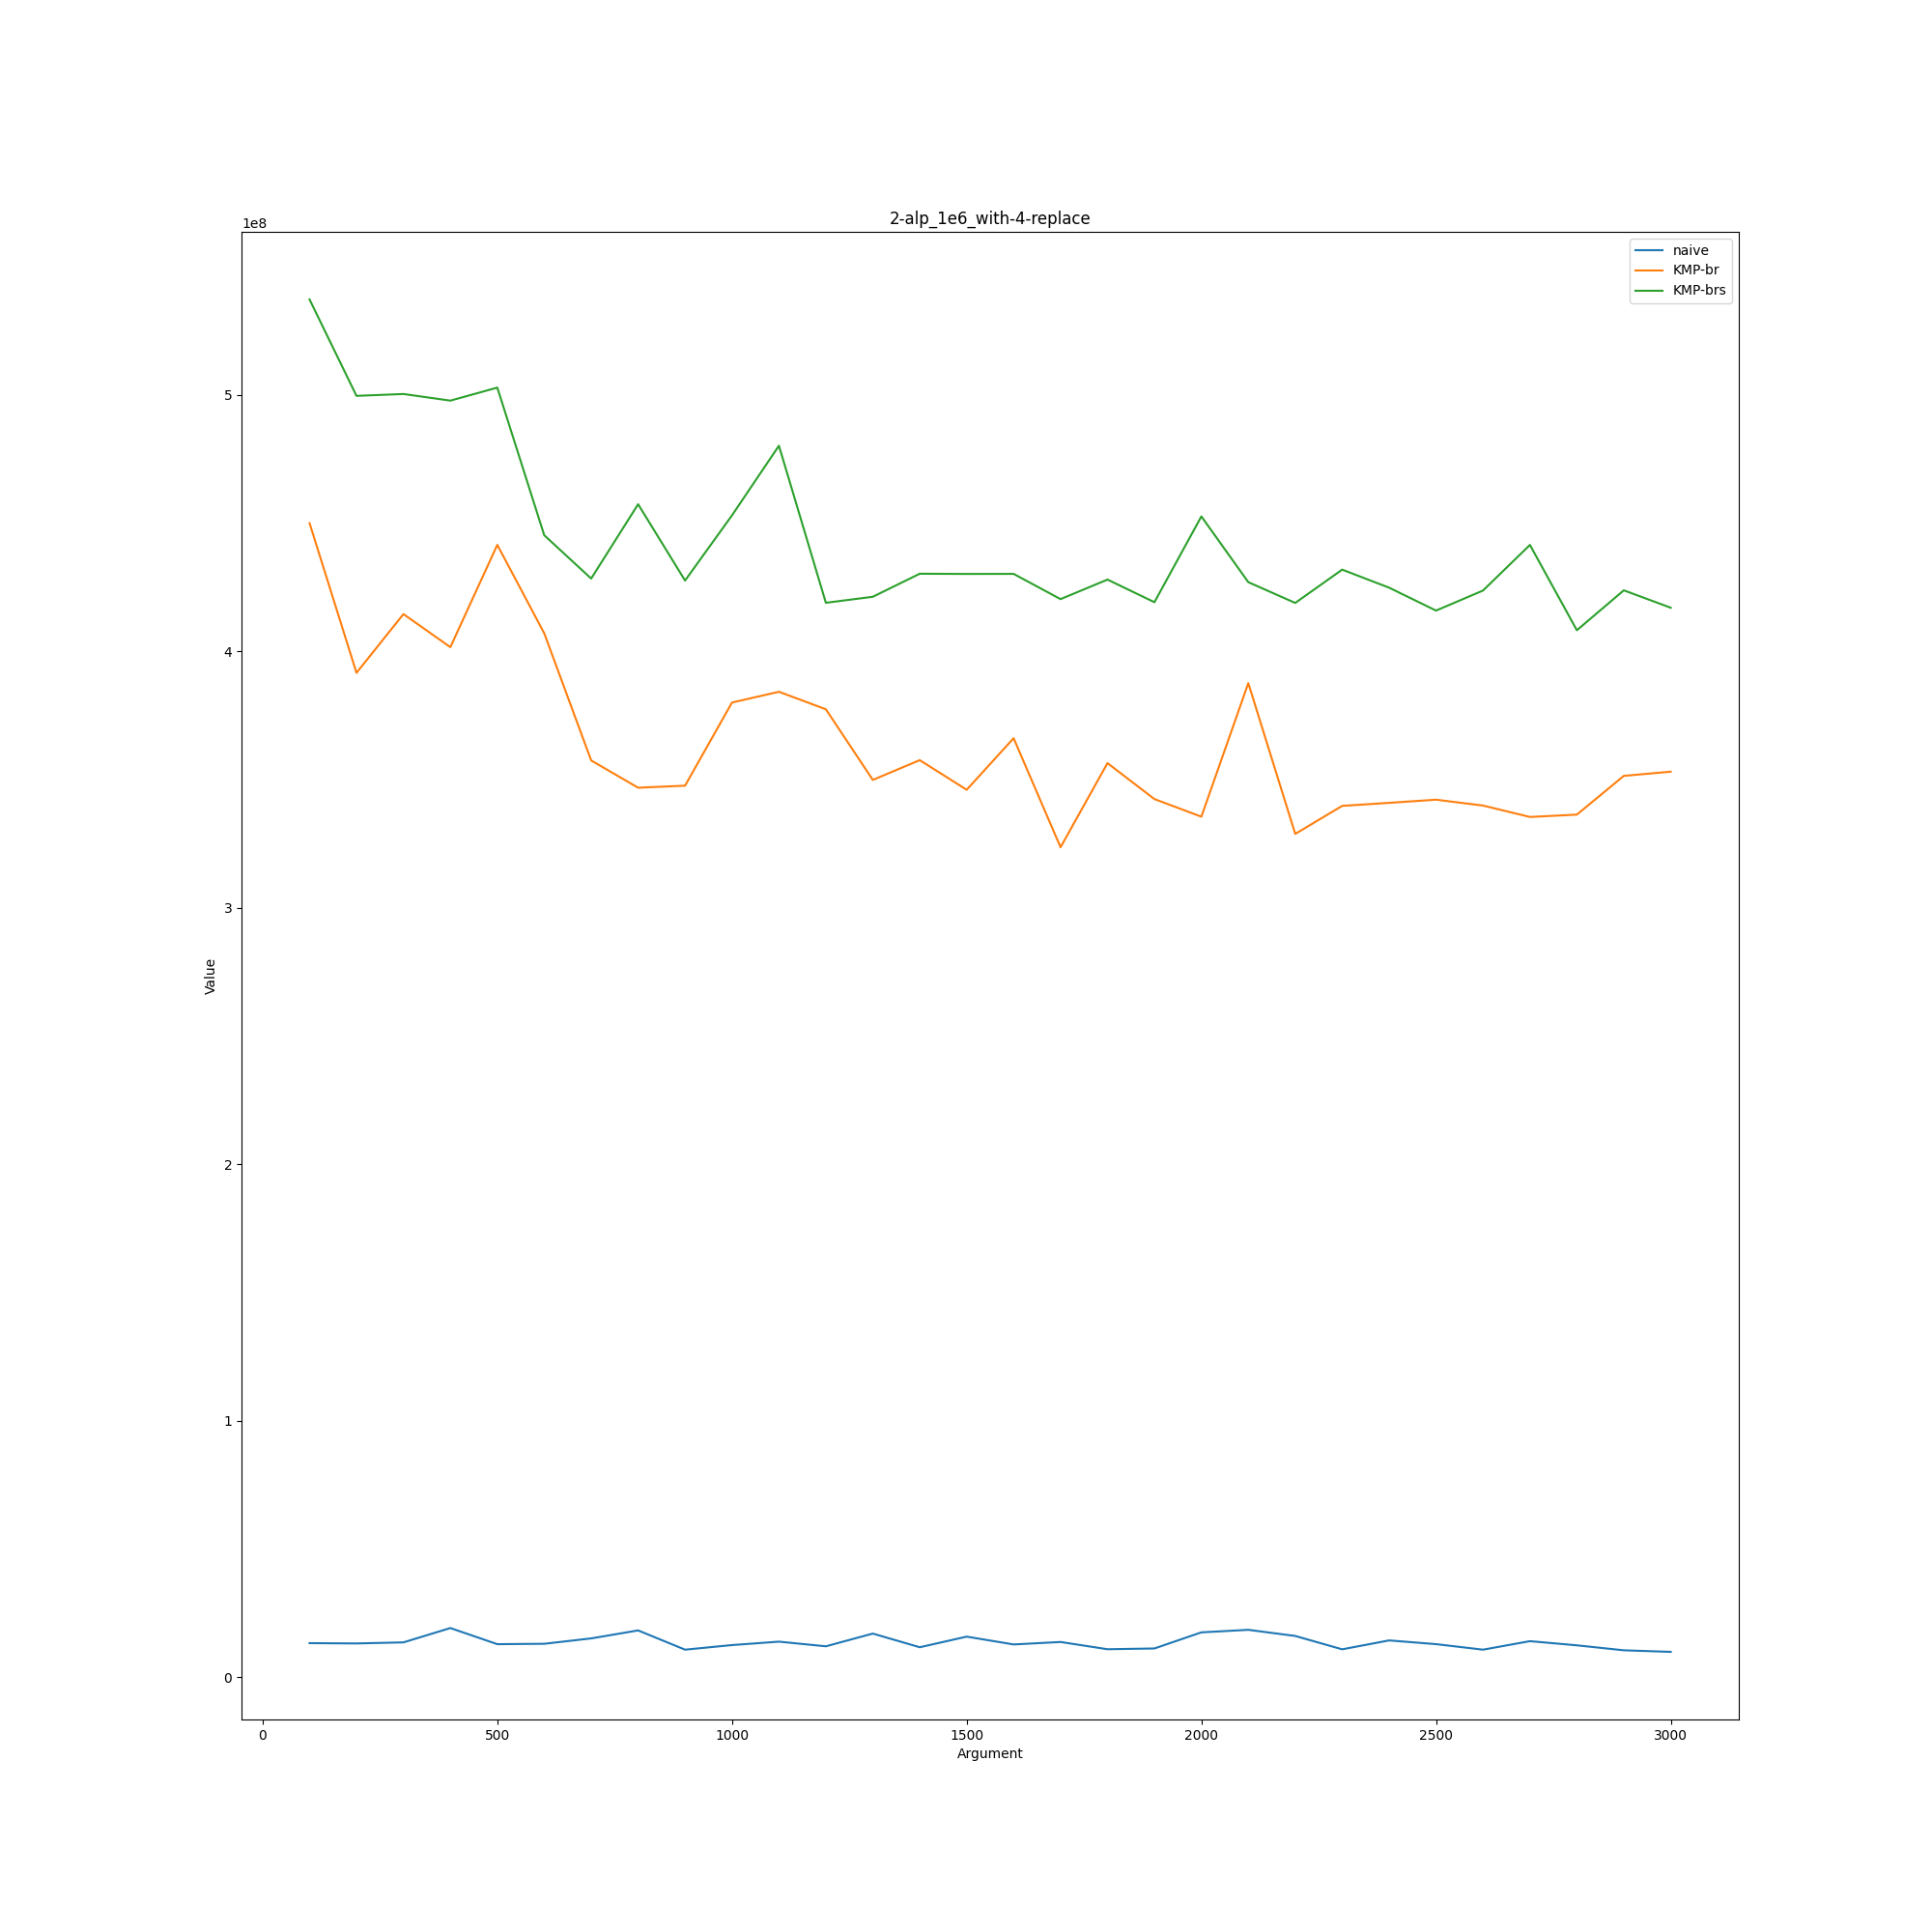

The table this chart was drawn from, first rows:
2-alp_1e6_with-4-replace, , , 
, naive, KMP-br, KMP-brs
100, 13375000, 449965000, 537178000
200, 13252000, 391624000, 499596000
300, 13669000, 414524000, 500322000
400, 19260000, 401637000, 497744000
500, 12970000, 441508000, 502810000
600, 13122000, 407031000, 445261000
700, 15220000, 357466000, 428375000
800, 18331000, 346844000, 457348000
900, 10829000, 347633000, 427601000
1000, 12619000, 380043000, 453016000
1100, 13952000, 384245000, 480157000
1200, 12141000, 377422000, 418932000
1300, 17098000, 349879000, 421273000
1400, 11772000, 357587000, 430259000
1500, 15907000, 346043000, 430178000
1600, 12862000, 366142000, 430203000
1700, 13822000, 323627000, 420362000
1800, 10997000, 356430000, 427977000
1900, 11297000, 342414000, 419160000
2000, 17572000, 335551000, 452601000
2100, 18569000, 387604000, 426975000
2200, 16169000, 328836000, 418872000
2300, 10965000, 339766000, 431856000
2400, 14436000, 340939000, 424818000
2500, 12981000, 342175000, 415892000
2600, 10831000, 339889000, 423703000
2700, 14143000, 335437000, 441486000
2800, 12522000, 336356000, 408222000
2900, 10582000, 351458000, 423787000
3000, 9973000, 353095000, 417008000
